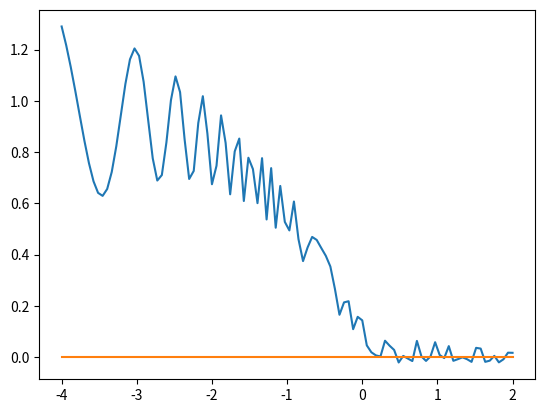

Here is the Python script that generated this plot:
import numpy as np
import scipy.integrate as integrate
import scipy.special as special
from matplotlib import pyplot as plt

def lazynan(function, params):
    value=function(params)
    if np.isnan(value):
        value=0
    #if value>1E100:
        #value=value/(value-1E100)
    return value   

E=1
V=0.3
log_roh=np.linspace(-4,2,100)
rohs=np.exp(log_roh)
hors=1/rohs
S = lambda hor, w, v : (((3-4*v)*np.sinh(2*w*hor)-2*w*hor)/
                        (5+2*(w*hor)**2-4*v*(3-2*v)+(3-4*v)*np.cosh(2*w*hor)))

B=4*V*(3-2*V)
C=5-B
A=3-4*V

S2=lambda hor, w : (A*(np.exp(4*w*hor)-1)-2*w*hor*2*np.exp(2*w*hor))/(A*(np.exp(2*2*w*hor)+1)+(2*w*hor)**2*np.exp(2*w*hor)+C*(np.exp(2*w*hor)))

theta=[]


for hor in hors:
    s=lambda w : S2(hor,(w-1))*special.jv(0,(w-1))
    
    no_nan=lambda w : lazynan(s,w)
    
    theta.append(integrate.quad(no_nan,1,np.inf,limit=1000000,epsrel=1e-20))

plt.plot(log_roh,theta)